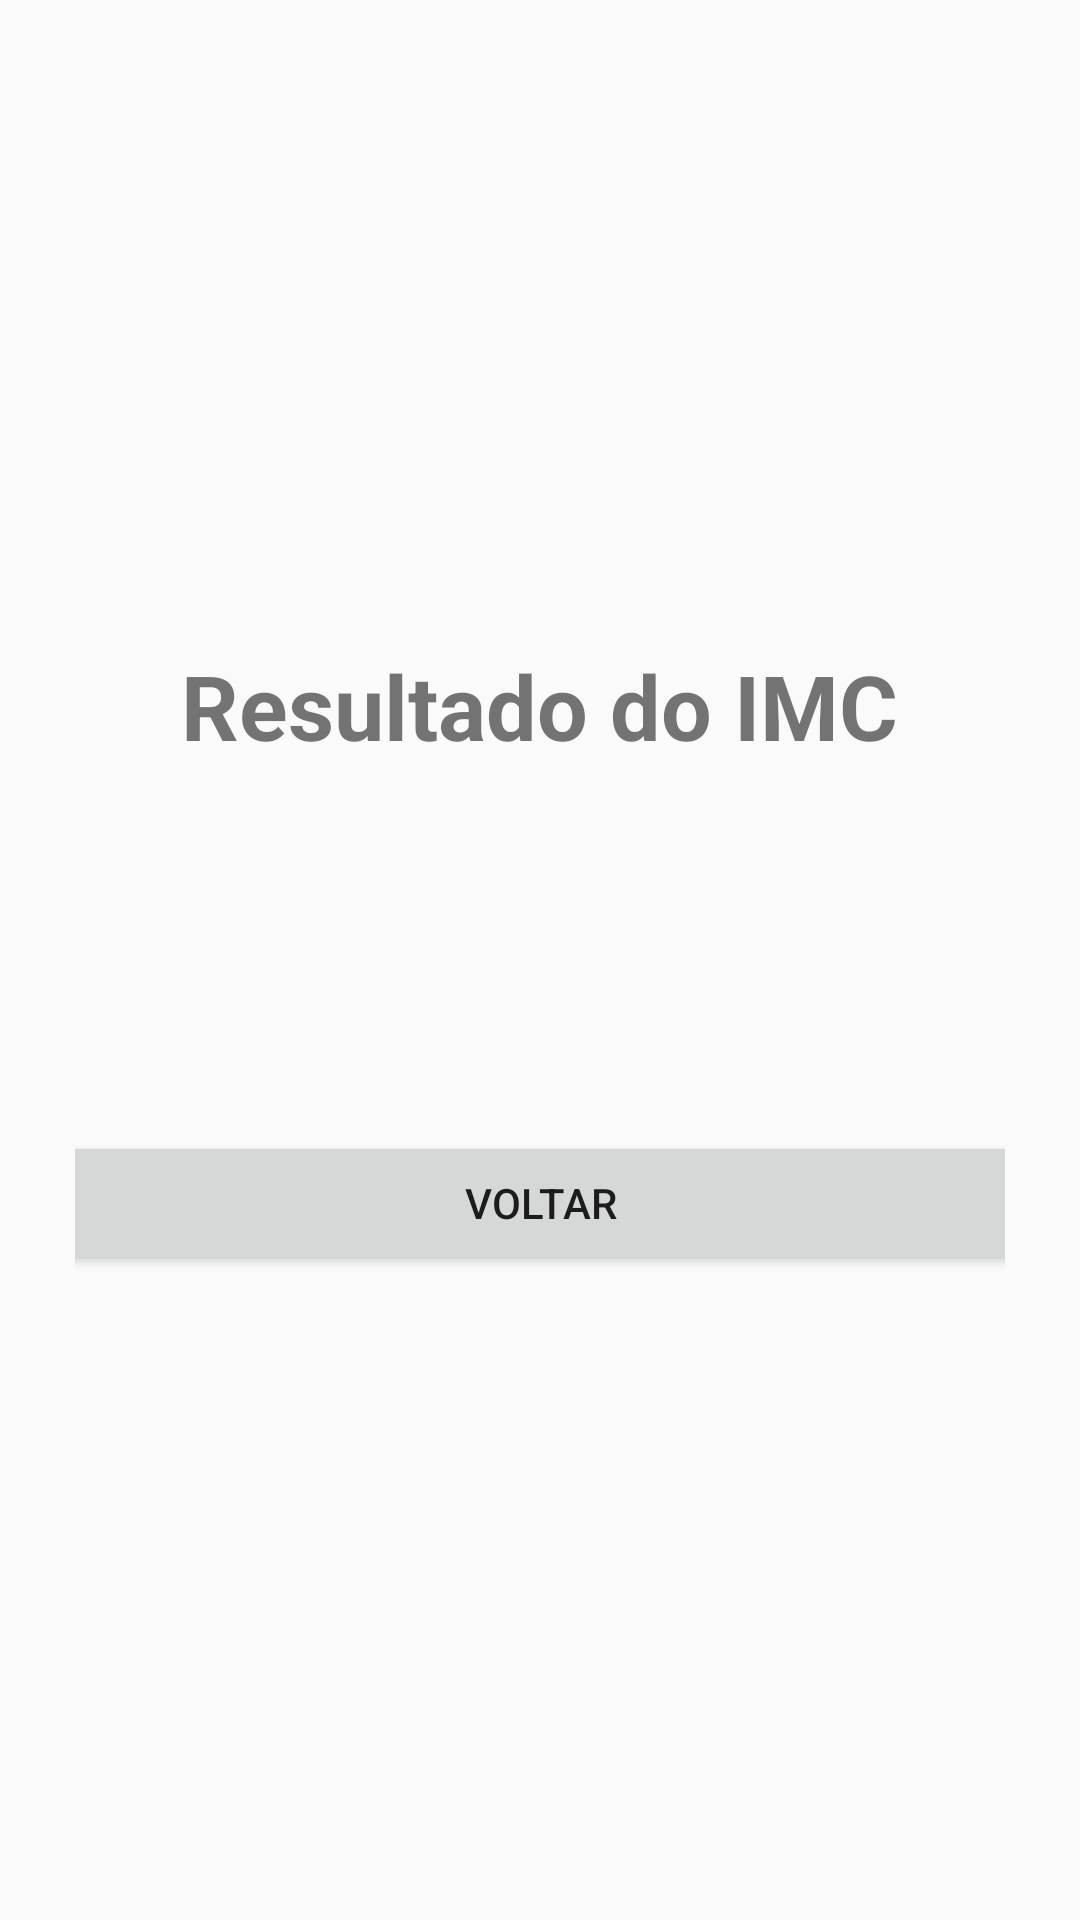

Reconstruct the res/layout file that produces this screen, plus the resources it refers to.
<!-- AndroidManifest.xml: application theme Theme.IMCcalc -->
<!-- res/layout/activity_resultado.xml -->
<?xml version="1.0" encoding="utf-8"?>
<LinearLayout xmlns:android="http://schemas.android.com/apk/res/android"
    android:layout_width="match_parent"
    android:layout_height="match_parent"
    android:gravity="center"
    android:orientation="vertical"
    android:padding="25dp">

    <TextView
        android:id="@+id/textViewTituloResultado"
        android:layout_width="wrap_content"
        android:layout_height="wrap_content"
        android:text="Resultado do IMC"
        android:textSize="30sp"
        android:textStyle="bold"
        android:layout_marginBottom="20dp"/>

    <TextView
        android:id="@+id/tvImcCalculado"
        android:layout_width="match_parent"
        android:layout_height="wrap_content"
        android:textAlignment="center"
        android:textSize="24sp"
        android:layout_marginBottom="10dp"/>

    <TextView
        android:id="@+id/tvCategoriaResultado"
        android:layout_width="match_parent"
        android:layout_height="wrap_content"
        android:textAlignment="center"
        android:textSize="22sp"
        android:layout_marginBottom="30dp"/>

    <Button
        android:id="@+id/btnVoltar"
        android:layout_width="354dp"
        android:layout_height="wrap_content"
        android:text="Voltar" />

</LinearLayout>
<!-- resources referenced by this layout -->
<resources>
  <style name="Theme.IMCcalc" parent="android:Theme.Material.Light.NoActionBar" />
</resources>
